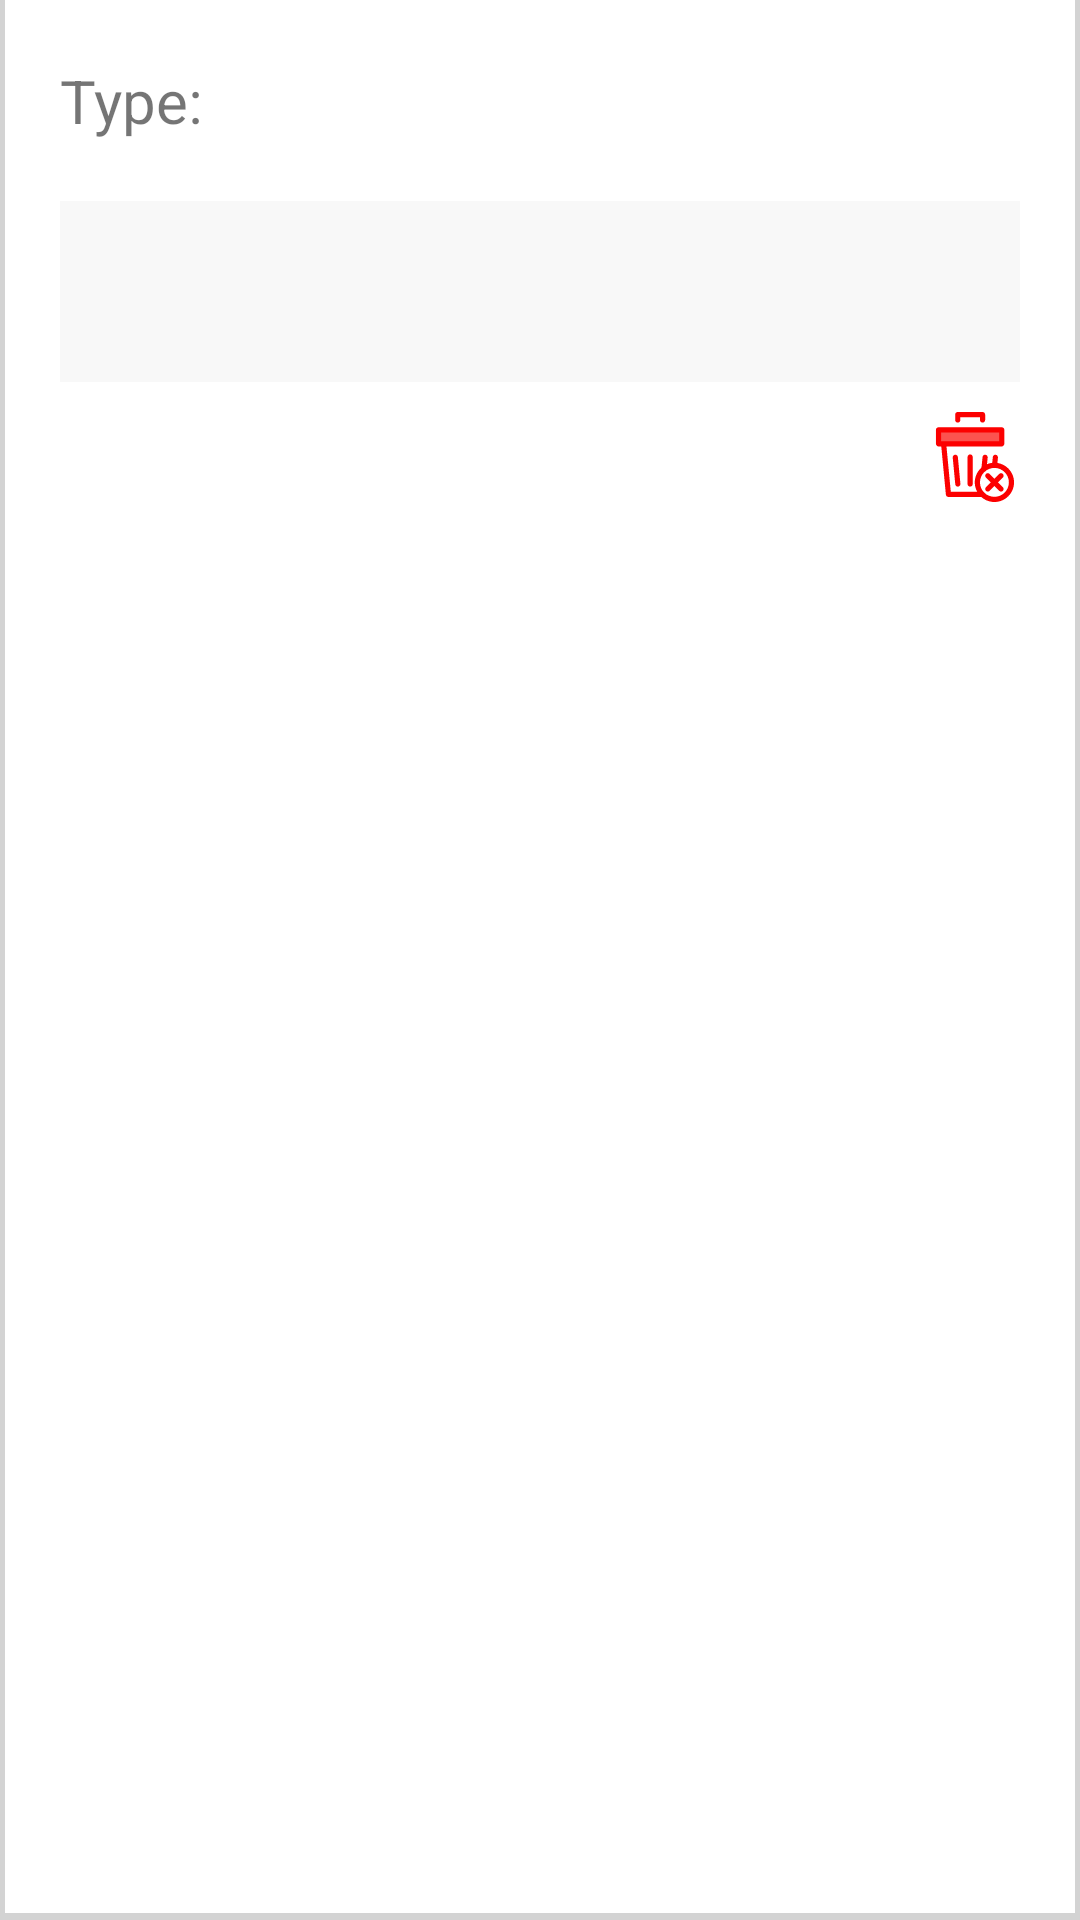

Layout XML and referenced resources for this Android screen:
<!-- AndroidManifest.xml: application theme CustomTheme -->
<!-- res/layout/number_list_item.xml -->
<?xml version="1.0" encoding="utf-8"?>
<layout xmlns:android="http://schemas.android.com/apk/res/android" xmlns:app="http://schemas.android.com/apk/res-auto"
        xmlns:tools="http://schemas.android.com/tools">
    <data>
        <variable name="number" type="com.example.myplaceinfo.data.NumbersEntity"/>
    </data>
    <androidx.constraintlayout.widget.ConstraintLayout
            android:layout_width="match_parent"
            android:layout_height="wrap_content"
            android:layout_marginStart="10dp"
            android:layout_marginEnd="10dp"
            android:layout_marginBottom="20dp"
            android:paddingBottom="20dp"
            android:background="@drawable/shape_for_number_list_item">

        <TextView
                android:id="@+id/id_header_text_view"
                android:layout_width="wrap_content"
                android:layout_height="wrap_content"
                android:textSize="20sp"
                android:layout_marginStart="20dp"
                android:layout_marginTop="20dp"
                android:text="@string/for_header_number_list_item"
                app:layout_constraintStart_toStartOf="parent"
                app:layout_constraintTop_toTopOf="parent"
                tools:text="id"/>

        <TextView
                android:id="@+id/id_text_view"
                android:layout_width="wrap_content"
                android:layout_height="wrap_content"
                android:textSize="20sp"
                android:text="@{String.valueOf(number.type)}"
                android:layout_marginStart="10dp"
                app:layout_constraintBottom_toBottomOf="@id/id_header_text_view"
                app:layout_constraintStart_toEndOf="@id/id_header_text_view"
                tools:text="1"/>

        <TextView
                android:id="@+id/number_text_view"
                android:layout_width="wrap_content"
                android:layout_height="wrap_content"
                android:layout_marginTop="10dp"
                android:textSize="30sp"
                android:textColor="@color/colorBlack"
                android:text="@{number.numberStr}"
                app:layout_constraintEnd_toEndOf="@id/description_text_view"
                app:layout_constraintTop_toTopOf="parent"
                tools:text="555"/>

        <TextView
                android:id="@+id/description_text_view"
                android:layout_width="0dp"
                android:layout_height="wrap_content"
                android:layout_marginStart="20dp"
                android:layout_marginEnd="20dp"
                android:layout_marginTop="20dp"
                android:text="@{number.text}"
                android:textSize="30sp"
                android:padding="10dp"
                android:background="@color/colorLightCyan"
                android:textColor="@color/colorBlack"
                app:layout_constraintTop_toBottomOf="@id/id_header_text_view"
                app:layout_constraintStart_toStartOf="parent"
                app:layout_constraintEnd_toEndOf="parent"/>

        <ImageView
                android:id="@+id/basket_view"
                android:layout_width="30dp"
                android:layout_height="30dp"
                android:src="@drawable/ic_basket"
                android:layout_marginTop="10dp"
                app:layout_constraintTop_toBottomOf="@id/description_text_view"
                app:layout_constraintEnd_toEndOf="@id/description_text_view"
                android:contentDescription="@string/for_description_basket_view"/>

    </androidx.constraintlayout.widget.ConstraintLayout>
</layout>
<!-- resources referenced by this layout -->
<resources>
  <color name="colorBlack">#000000</color>
  <color name="colorLightCyan">#F8F8F8</color>
  <!-- drawable ic_basket: vector/xml drawable (drawable, 3534 chars, omitted) -->
  <!-- drawable shape_for_number_list_item (drawable) -->
  <?xml version="1.0" encoding="utf-8"?>
  <layer-list xmlns:android="http://schemas.android.com/apk/res/android">
      <item>
          <shape android:shape="rectangle">
              <solid android:color="@color/colorGray" />
          </shape>
      </item>
  
      <item
              android:bottom="7px"
              android:left="5px"
              android:right="5px">
          <shape android:shape="rectangle">
              <solid android:color="@color/colorWhite" />
          </shape>
      </item>
  </layer-list>
  <string name="for_description_basket_view">description_basket_view</string>
  <string name="for_header_number_list_item">Type:</string>
  <style name="CustomTheme" parent="Theme.AppCompat.Light.NoActionBar">
          
          <item name="colorPrimary">@color/colorSteelBlue</item>
          <item name="colorPrimaryDark">@color/colorBlue</item>
          <item name="colorAccent">@color/colorAccent</item>
      </style>
  <color name="colorGray">#D3D3D3</color>
  <color name="colorWhite">#FFFFFF</color>
  <color name="colorSteelBlue">#4682B4</color>
  <color name="colorBlue">#1E90FF</color>
  <color name="colorAccent">#D81B60</color>
</resources>
